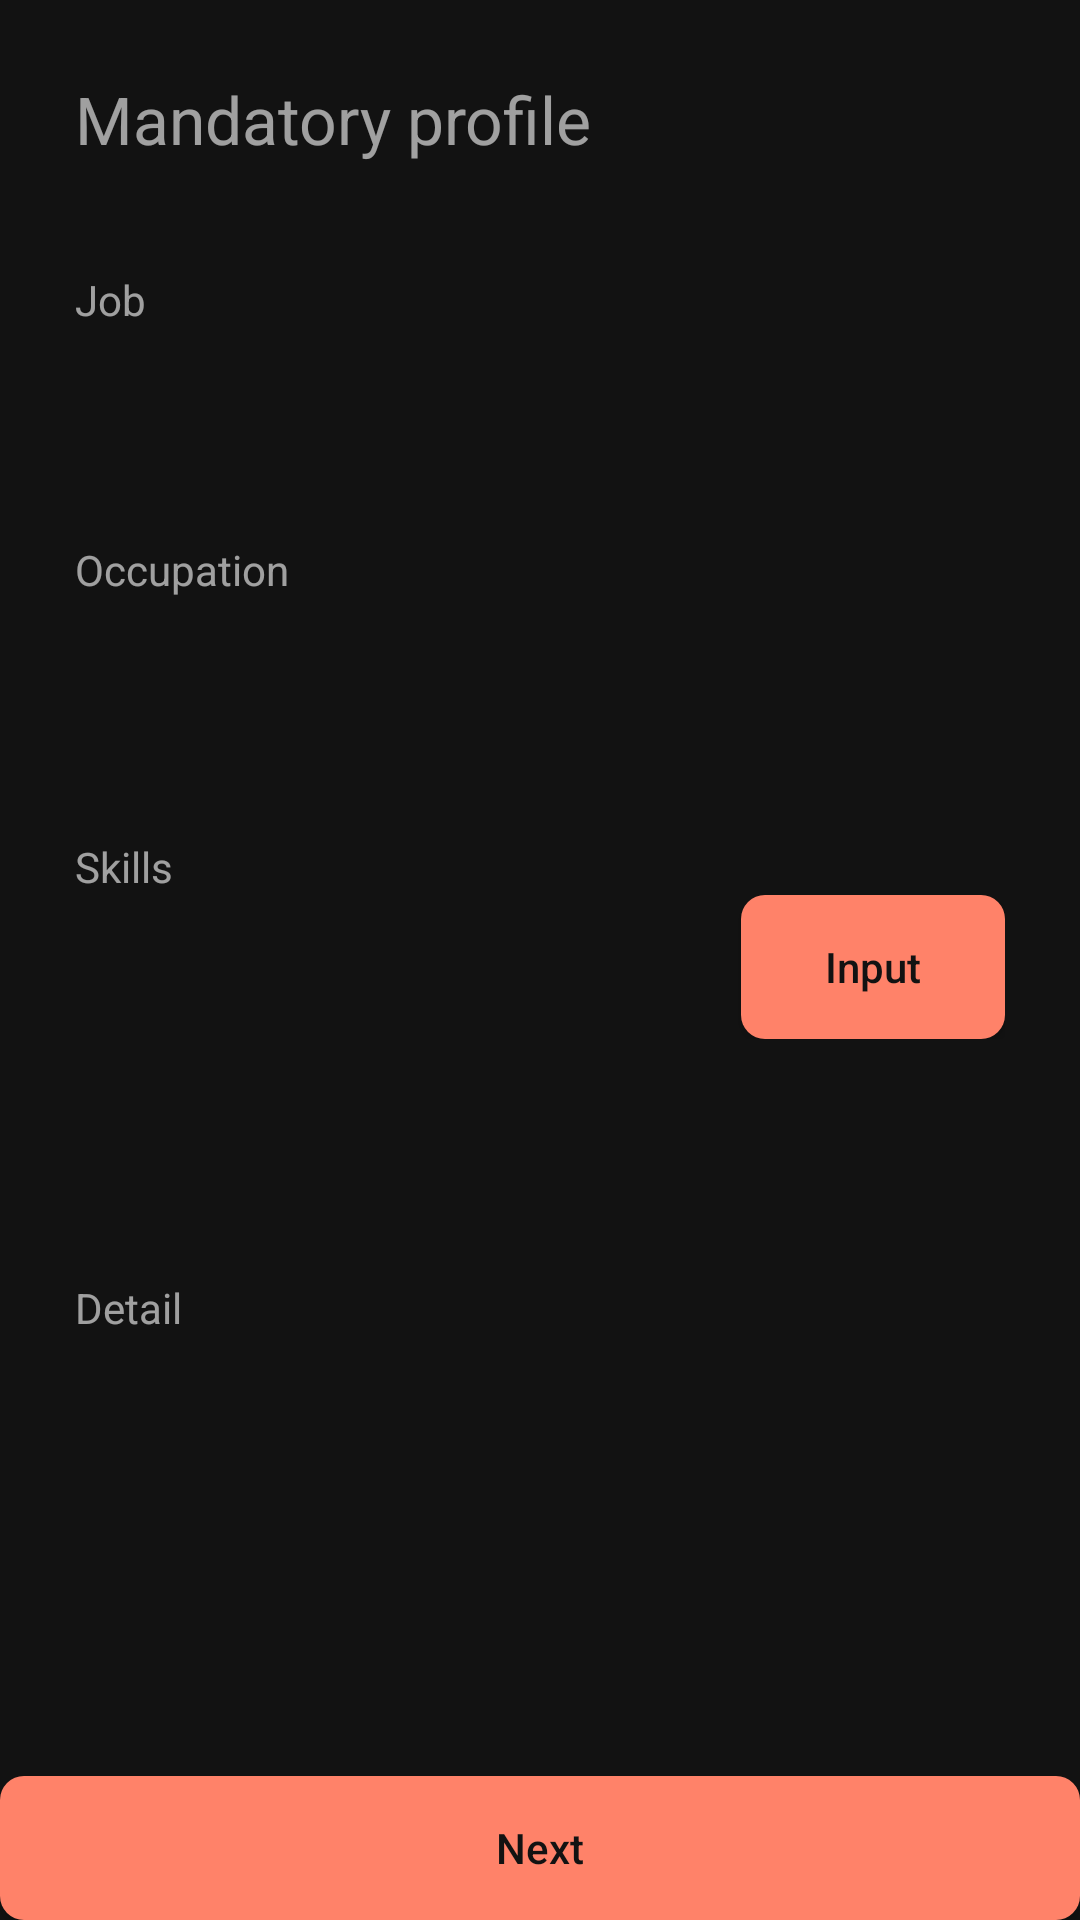

Android layout source for this screen:
<!-- AndroidManifest.xml: application theme AppTheme -->
<!-- res/layout/fragment_create_profile_required_info.xml -->
<?xml version="1.0" encoding="utf-8"?>
<layout
    xmlns:android="http://schemas.android.com/apk/res/android"
    xmlns:tools="http://schemas.android.com/tools">
    <LinearLayout
        android:layout_width="match_parent"
        android:layout_height="match_parent"
        android:orientation="vertical">

    <ScrollView
        android:layout_width="match_parent"
        android:layout_height="0dp"
        android:layout_weight="1">

        <LinearLayout
            tools:context=".ui.mypage.EditProfileRequiredInfoFragment"
            android:layout_width="match_parent"
            android:layout_height="match_parent"
            android:orientation="vertical"
            android:padding="25dp">

            <TextView
                android:layout_width="match_parent"
                android:layout_height="wrap_content"
                android:textSize="22sp"
                android:text="@string/profile_mandatory" />

            
            <TextView
                android:layout_width="wrap_content"
                android:layout_height="wrap_content"
                android:text="@string/profile_job"
                android:layout_marginTop="36dp"/>
            <HorizontalScrollView
                android:id="@+id/sv_profile_job"
                android:layout_width="match_parent"
                android:layout_height="wrap_content"
                android:minHeight="@dimen/profile_selected_slot_height"/>

            
            <TextView
                android:layout_width="wrap_content"
                android:layout_height="wrap_content"
                android:layout_marginTop="27dp"
                android:text="@string/profile_occupation"/>
            <HorizontalScrollView
                android:id="@+id/sv_profile_occupation"
                android:layout_width="match_parent"
                android:layout_height="wrap_content"
                android:minHeight="@dimen/profile_selected_slot_height"/>

            
            <TextView
                android:layout_width="wrap_content"
                android:layout_height="wrap_content"
                android:layout_marginTop="36dp"
                android:text="@string/profile_skills"/>
            <LinearLayout
                android:layout_width="match_parent"
                android:layout_height="wrap_content">
                <EditText
                    android:id="@+id/et_profile_skills"
                    android:layout_width="0dp"
                    android:layout_height="@dimen/profile_selected_slot_height"
                    android:layout_weight="1" />
                <Button
                    android:layout_width="wrap_content"
                    android:layout_height="wrap_content"
                    android:text="@string/profile_input"/>
            </LinearLayout>
            <HorizontalScrollView
                android:id="@+id/sv_profile_skills"
                android:layout_width="match_parent"
                android:layout_height="wrap_content"
                android:minHeight="@dimen/profile_selected_slot_height"/>

            
            <TextView
                android:layout_width="wrap_content"
                android:layout_height="wrap_content"
                android:layout_marginTop="36dp"
                android:text="@string/profile_detail" />
            <EditText
                android:id="@+id/tv_profile_detail"
                android:layout_width="match_parent"
                android:layout_height="wrap_content"/>



        </LinearLayout>
    </ScrollView>

    
    <Button
        android:layout_width="match_parent"
        android:layout_height="wrap_content"
        android:text="@string/common_next"/>

    </LinearLayout>
</layout>
<!-- resources referenced by this layout -->
<resources>
  <dimen name="profile_selected_slot_height">44dp</dimen>
  <string name="common_next">Next</string>
  <string name="profile_detail">Detail</string>
  <string name="profile_input">Input</string>
  <string name="profile_job">Job</string>
  <string name="profile_mandatory">Mandatory profile</string>
  <string name="profile_occupation">Occupation</string>
  <string name="profile_skills">Skills</string>
  <style name="AppTheme" parent="Theme.AppCompat.Light.DarkActionBar">
          
          <item name="colorPrimary">@color/main_400</item>
          <item name="colorPrimaryDark">@color/black</item>
          <item name="colorAccent">@color/colorAccent</item>
          
          <item name="windowActionBar">false</item>
          <item name="windowNoTitle">true</item>
  
          
          <item name="android:windowBackground">@color/background</item>
          <item name="android:textColor">@color/text_secondary</item>
          <item name="buttonStyle">@style/TorchLightButtonPrimary</item>
          <item name="android:textViewStyle">@style/TorchLightTextView</item>
          <item name="editTextStyle">@style/TorchLightEditText</item>
      </style>
  <color name="main_400">#ff8269</color>
  <color name="black">#000</color>
  <color name="colorAccent">#D81B60</color>
  <color name="background">#121212</color>
  <color name="text_secondary">#99ffffff</color>
  <style name="TorchLightButtonPrimary" parent="@android:style/Widget.Material.Button">
          <item name="android:textColor">@color/text_button</item>
          <item name="android:background">@drawable/button_primary_background</item>
          <item name="android:textAllCaps">false</item>
      </style>
  <style name="TorchLightTextView" parent="@android:style/Widget.Material.TextView">
          <item name="android:textColor">@color/text_secondary</item>
      </style>
  <style name="TorchLightEditText" parent="@android:style/Widget.Material.EditText">
          <item name="android:textColor">@color/text_primary</item>
          <item name="android:textColorHint">@color/text_secondary</item>
          <item name="android:background">@drawable/edittext_background</item>
      </style>
  <color name="text_button">@color/background</color>
  <!-- drawable button_primary_background (drawable) -->
  <?xml version="1.0" encoding="utf-8"?>
  <selector xmlns:android="http://schemas.android.com/apk/res/android">
      <item android:state_enabled="false">
          <shape android:shape="rectangle">
              <solid android:color="@color/gray" />
              <corners android:radius="8dp" />
          </shape>
      </item>
      <item>
          <ripple
              android:color="@color/main_700">
              <item android:id="@android:id/background">
                  <shape android:shape="rectangle">
                      <solid android:color="@color/main_400" />
                      <corners android:radius="8dp" />
                  </shape>
              </item>
          </ripple>
      </item>
  </selector>
  <color name="text_primary">#deffffff</color>
  <!-- drawable edittext_background (drawable) -->
  <?xml version="1.0" encoding="utf-8"?>
  <selector xmlns:android="http://schemas.android.com/apk/res/android">
      <item android:state_focused="true" android:drawable="@drawable/edittext_background_selected" />
      <item android:state_focused="false" android:drawable="@drawable/edittext_background_deselected" />
  </selector>
  <color name="gray">#979797</color>
  <color name="main_700">#ff673f</color>
  <color name="editText_bg">#202020</color>
</resources>
